Labelled photos from "processed_data", an image-classification folder in rjaswal1634/EfficientNetwithSeperableConvolution. The possible labels are: cloudy, desert, green area, water.

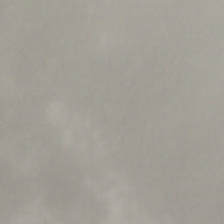
Label: cloudy

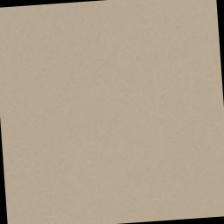
Label: desert

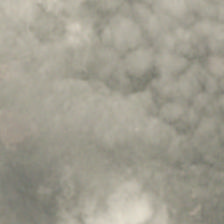
Label: cloudy

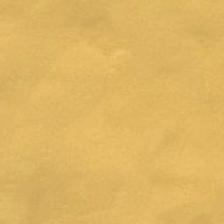
Label: desert

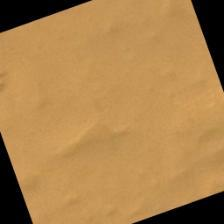
Label: desert

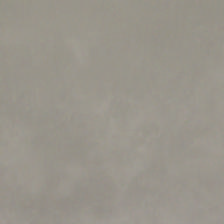
Label: cloudy
